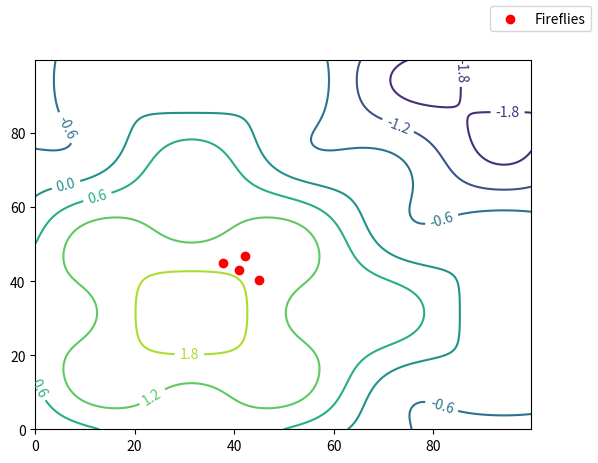

Recreate this plot in Python.
import math
import random
from typing import Callable
import matplotlib.pyplot as plt
import numpy as np
from matplotlib import cm


class Fireflies:
    def __init__(self, N, beta0, gamma0, mu0, x_min, x_max, iters):
        self.N = N
        self.beta0 = beta0
        self.gamma0 = gamma0
        self.mu0 = mu0
        self.x_min = x_min
        self.x_max = x_max
        self.iters = iters

        self.gamma = gamma0/x_max
        self.mu = [(x_max-x_min)*mu0] * N

    def simulate(self, F: Callable, n: int):
        X = [
            [random.uniform(self.x_min, self.x_max) for _ in range(n)]
            for _ in range(self.N)
        ]

        for _ in range(self.iters):
            ratings = list(map(lambda x: F(*x), X))

            for a in random.sample(range(self.N), self.N):
                for b in random.sample(range(self.N), self.N):
                    if ratings[b] > ratings[a]:
                        beta = self.beta0 * pow(
                            math.e,
                            -self.gamma*pow(math.dist(X[a], X[b]), 2),
                        )

                        for i in range(n):
                            X[a][i] += beta * (X[b][i] - X[a][i])
                        ratings[a] = F(*X[a])

                for i in range(n):
                    X[a][i] += random.uniform(-self.mu[i], self.mu[i])
                ratings[a] = F(*X[a])

        self.plot3D(F, X)

    def plot3D(self, F: Callable, X: list):
        x = np.arange(self.x_min, self.x_max, .25)
        y = np.arange(self.x_min, self.x_max, .25)
        x, y = np.meshgrid(x, y)

        z = np.array(list(map(lambda x, y: F(x, y), x, y)))

        x_flies = list(zip(*X))[0]
        y_flies = list(zip(*X))[1]

        fig, ax = plt.subplots()
        CS = ax.contour(x, y, z)
        ax.clabel(CS, inline=True, fontsize=10)
        ax.autoscale(False)
        ax.scatter(
            x_flies, y_flies, color='red', zorder=1,
        )

        fig.legend(labels=['Fireflies'])

        plt.show()


def func(x1, x2):
    return np.sin(x1*0.05)+np.sin(x2*0.05)+0.4*np.sin(x1*0.15)*np.sin(x2*0.15)


Fireflies(4, 0.3, 0.1, 0.05, 0, 100, 30).simulate(func, 2)
